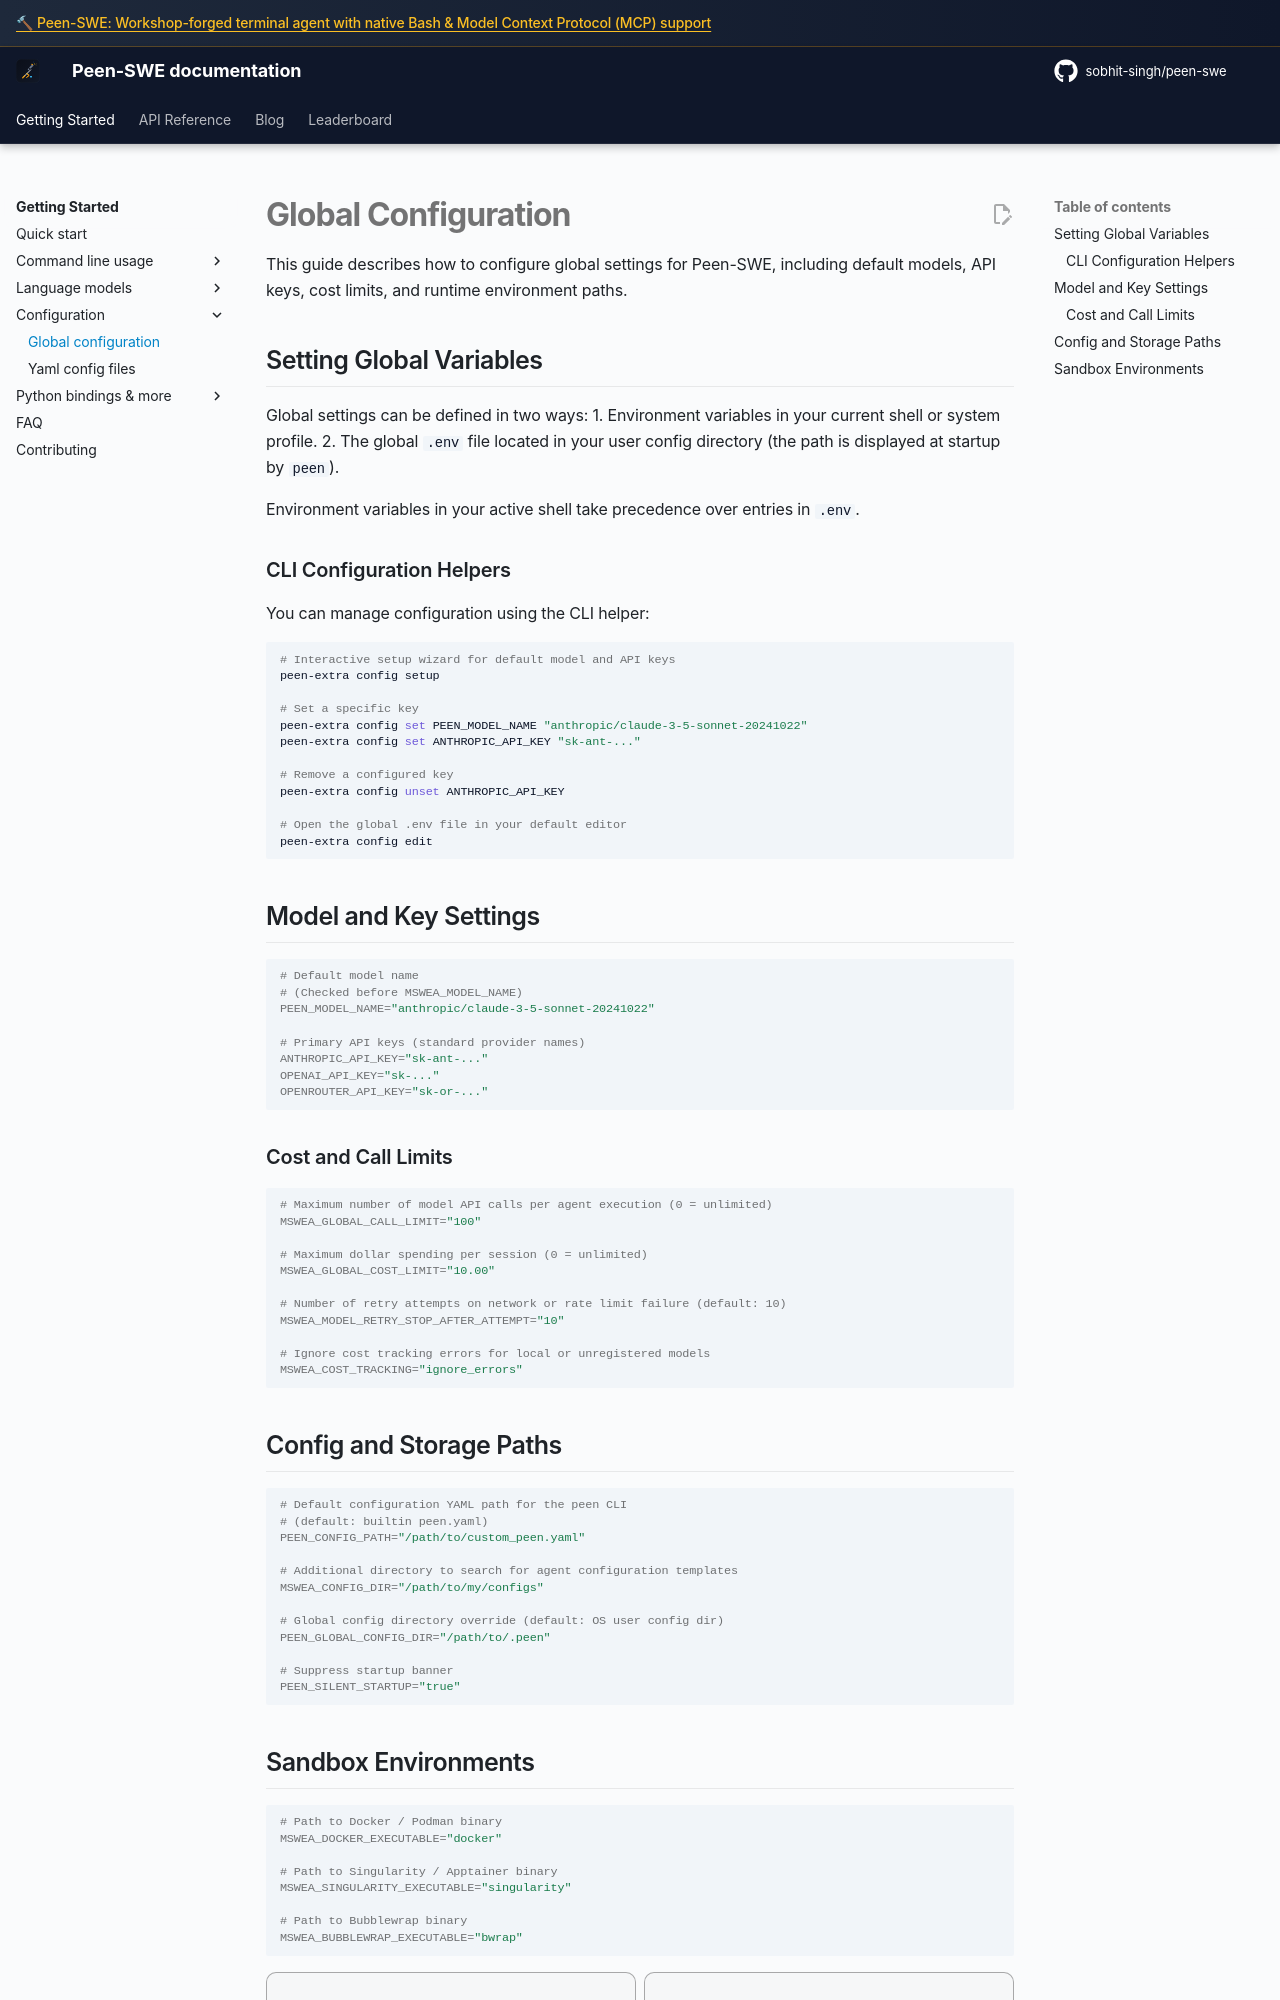

repository: sobhit-singh/peen-swe · page: v2/advanced/global_configuration/index.html · generator: mkdocs

# Global Configuration

This guide describes how to configure global settings for Peen-SWE, including default models, API keys, cost limits, and runtime environment paths.

## Setting Global Variables

Global settings can be defined in two ways:
1. Environment variables in your current shell or system profile.
2. The global `.env` file located in your user config directory (the path is displayed at startup by `peen`).

Environment variables in your active shell take precedence over entries in `.env`.

### CLI Configuration Helpers

You can manage configuration using the CLI helper:

```bash
# Interactive setup wizard for default model and API keys
peen-extra config setup

# Set a specific key
peen-extra config set PEEN_MODEL_NAME "anthropic/claude-3-5-sonnet-20241022"
peen-extra config set ANTHROPIC_API_KEY "sk-ant-..."

# Remove a configured key
peen-extra config unset ANTHROPIC_API_KEY

# Open the global .env file in your default editor
peen-extra config edit
```

## Model and Key Settings

```bash
# Default model name
# (Checked before MSWEA_MODEL_NAME)
PEEN_MODEL_NAME="anthropic/claude-3-5-sonnet-20241022"

# Primary API keys (standard provider names)
ANTHROPIC_API_KEY="sk-ant-..."
OPENAI_API_KEY="sk-..."
OPENROUTER_API_KEY="sk-or-..."
```

### Cost and Call Limits

```bash
# Maximum number of model API calls per agent execution (0 = unlimited)
MSWEA_GLOBAL_CALL_LIMIT="100"

# Maximum dollar spending per session (0 = unlimited)
MSWEA_GLOBAL_COST_LIMIT="10.00"

# Number of retry attempts on network or rate limit failure (default: 10)
MSWEA_MODEL_RETRY_STOP_AFTER_ATTEMPT="10"

# Ignore cost tracking errors for local or unregistered models
MSWEA_COST_TRACKING="ignore_errors"
```
